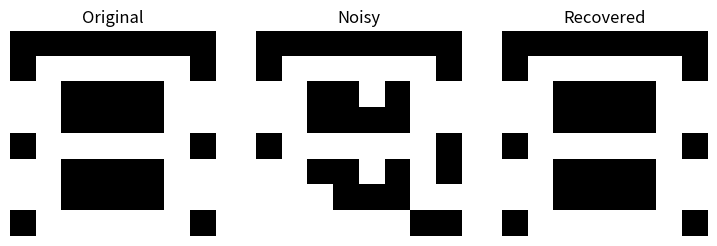

Generate this figure with matplotlib:
import numpy as np
import matplotlib.pyplot as plt

pattern_8 = [
    [0, 0, 0, 0, 0, 0, 0, 0],
    [0, 1, 1, 1, 1, 1, 1, 0],
    [1, 1, 0, 0, 0, 0, 1, 1],
    [1, 1, 0, 0, 0, 0, 1, 1],
    [0, 1, 1, 1, 1, 1, 1, 0],
    [1, 1, 0, 0, 0, 0, 1, 1],
    [1, 1, 0, 0, 0, 0, 1, 1],
    [0, 1, 1, 1, 1, 1, 1, 0]
]

pattern_8 = np.array(pattern_8)  
pattern = np.where(pattern_8 == 1, 1, -1)#Convert {0,1} → {-1,+1}
pattern = pattern.flatten()


#Hebbian learning for a single pattern
W= np.outer(pattern, pattern)
np.fill_diagonal(W, 0)


def add_noise(state, num_flips = 6):
    noisy = state.copy()
    num_flips = min(num_flips, len(state)) 
    index = np.random.choice(len(state), num_flips, replace=False)
    noisy[index] *= -1 #Flip the selected bits
    return noisy

noisy_pattern = add_noise(pattern, num_flips=6)


#Hopfield recall(async)

def hopfield_recall(state, W, max_iters=30):
    s = state.copy()
    for _ in range(max_iters):
        prev = s.copy()
        for i in range(len(s)):
            s[i] = 1 if np.dot(W[i], s) >= 0 else -1
        if np.array_equal(s, prev):
            break
    return s

recovered_pattern = hopfield_recall(noisy_pattern, W) 

#Visualization

def show(img, title):
    plt.imshow(img.reshape(8, 8), cmap="gray")
    plt.title(title)
    plt.axis("off")

plt.figure(figsize=(9, 3))
plt.subplot(1, 3, 1); show(pattern, "Original")
plt.subplot(1, 3, 2); show(noisy_pattern, "Noisy")
plt.subplot(1, 3, 3); show(recovered_pattern, "Recovered")
plt.show()